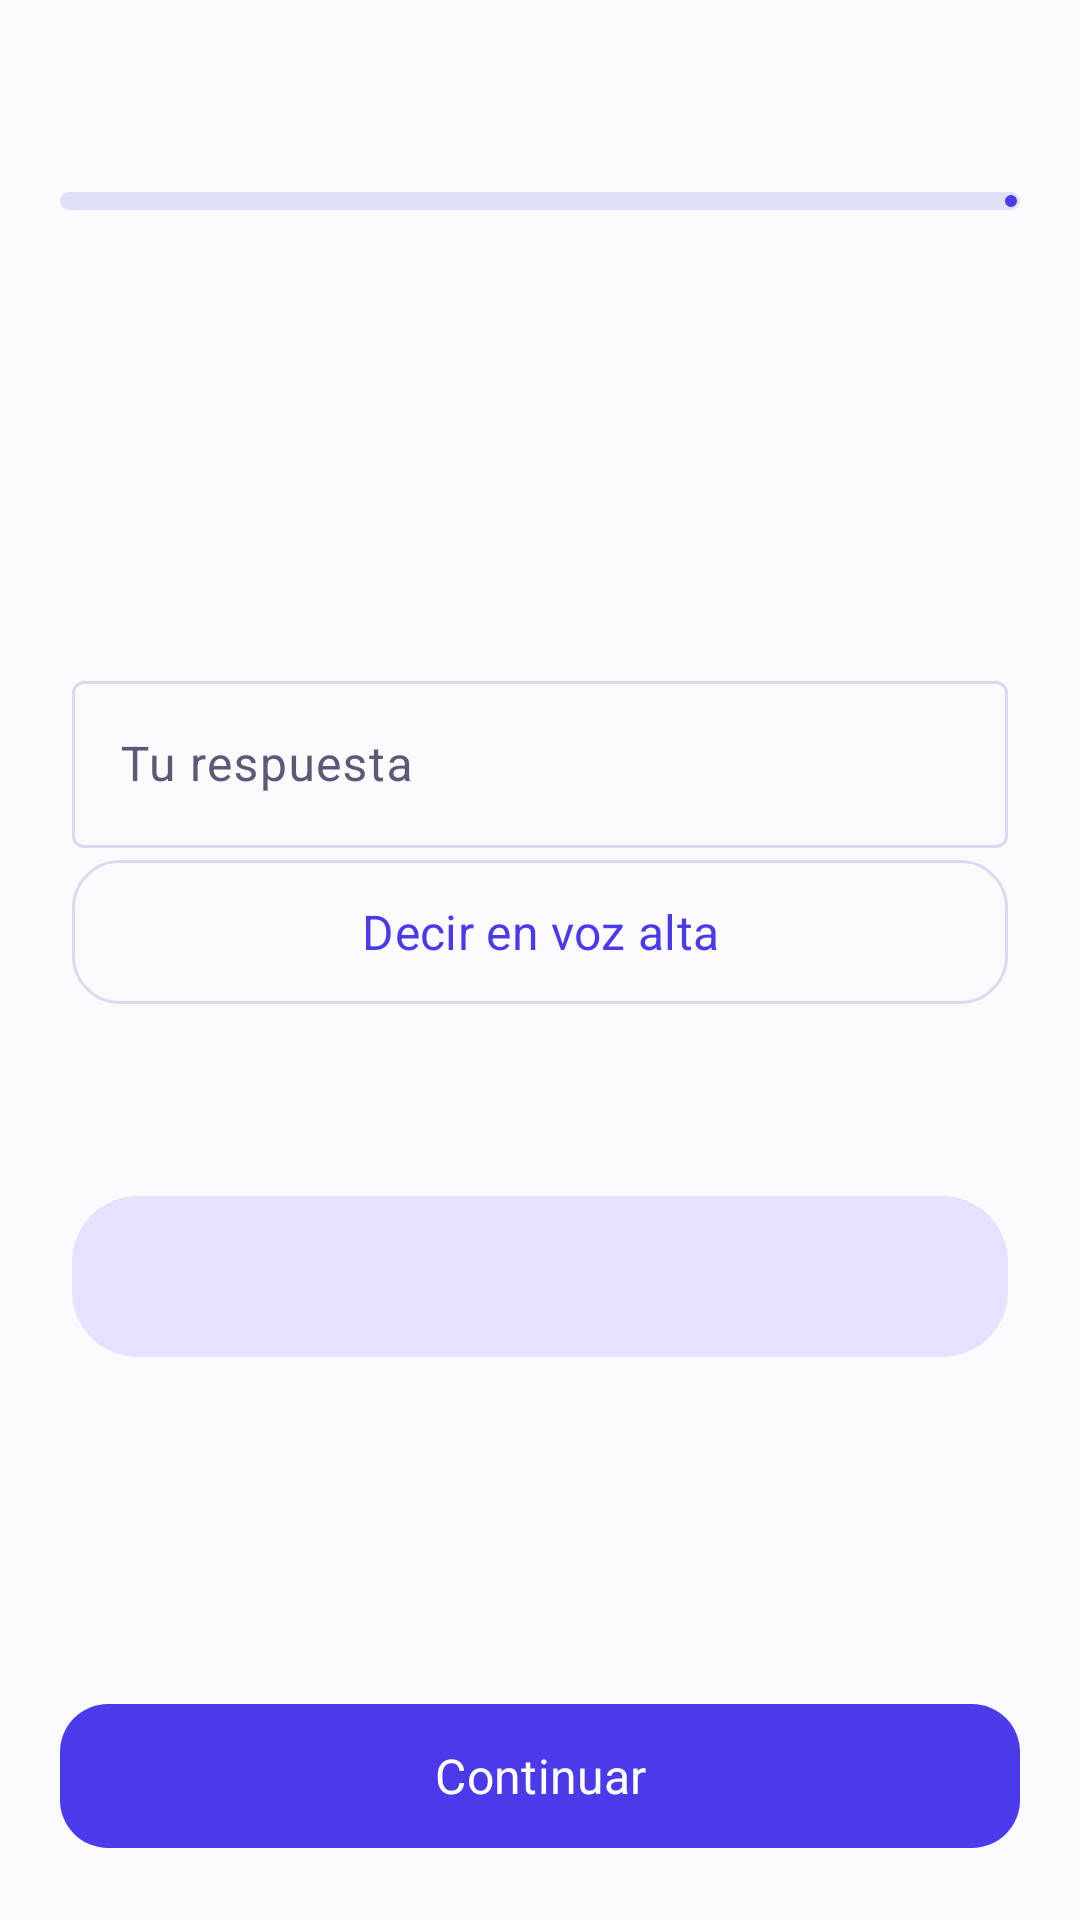

Reconstruct the res/layout file that produces this screen, plus the resources it refers to.
<!-- AndroidManifest.xml: application theme Theme.Dubalin -->
<!-- res/layout/fragment_short_lesson.xml -->
<LinearLayout xmlns:android="http://schemas.android.com/apk/res/android" xmlns:app="http://schemas.android.com/apk/res-auto" android:layout_width="match_parent" android:layout_height="match_parent" android:orientation="vertical" android:background="@color/dubalin_canvas">
    <com.google.android.material.appbar.MaterialToolbar android:id="@+id/toolbar" android:layout_width="match_parent" android:layout_height="wrap_content" app:navigationIcon="@drawable/ic_arrow_back" app:navigationContentDescription="@string/action_back" />
    <com.google.android.material.progressindicator.LinearProgressIndicator android:id="@+id/progress" android:layout_width="match_parent" android:layout_height="wrap_content" android:layout_marginHorizontal="20dp" app:trackThickness="6dp" app:trackCornerRadius="3dp" />
    <androidx.core.widget.NestedScrollView android:id="@+id/scroll" android:layout_width="match_parent" android:layout_height="0dp" android:layout_weight="1" android:fillViewport="true">
        <LinearLayout android:layout_width="match_parent" android:layout_height="wrap_content" android:orientation="vertical" android:padding="24dp">
            <TextView android:id="@+id/kind" android:layout_width="match_parent" android:layout_height="wrap_content" android:textColor="@color/md_primary" android:textSize="14sp" android:textStyle="bold" />
            <TextView android:id="@+id/title" android:layout_width="match_parent" android:layout_height="wrap_content" android:textSize="24sp" android:textColor="@color/dubalin_ink" android:textStyle="bold" android:layout_marginTop="12dp" android:accessibilityHeading="true" />
            <ImageView android:id="@+id/visual" android:layout_width="match_parent" android:layout_height="180dp" android:layout_marginTop="18dp" android:scaleType="fitCenter" android:visibility="gone" />
            <TextView android:id="@+id/body" android:layout_width="match_parent" android:layout_height="wrap_content" android:textSize="18sp" android:textColor="@color/dubalin_ink" android:lineSpacingExtra="5dp" android:layout_marginTop="20dp" />
            <com.google.android.material.textfield.TextInputLayout android:id="@+id/input_layout" android:layout_width="match_parent" android:layout_height="wrap_content" android:layout_marginTop="20dp" android:hint="Tu respuesta" style="@style/Widget.Material3.TextInputLayout.OutlinedBox">
                <com.google.android.material.textfield.TextInputEditText android:id="@+id/input" android:layout_width="match_parent" android:layout_height="wrap_content" android:inputType="textCapSentences" android:maxLines="3" />
            </com.google.android.material.textfield.TextInputLayout>
            <com.google.android.material.button.MaterialButton android:id="@+id/speak" android:layout_width="match_parent" android:layout_height="wrap_content" android:text="Decir en voz alta" style="@style/Widget.Dubalin.Button.Outlined" />
            <RadioGroup android:id="@+id/options" android:layout_width="match_parent" android:layout_height="wrap_content" android:orientation="vertical" android:layout_marginTop="20dp" />
            <LinearLayout android:id="@+id/matches" android:layout_width="match_parent" android:layout_height="wrap_content" android:orientation="vertical" android:layout_marginTop="20dp" />
            <TextView android:id="@+id/feedback" android:layout_width="match_parent" android:layout_height="wrap_content" android:textSize="16sp" android:textColor="@color/dubalin_ink" android:padding="16dp" android:background="@drawable/bg_info_panel" android:layout_marginTop="20dp" android:accessibilityLiveRegion="polite" />
        </LinearLayout>
    </androidx.core.widget.NestedScrollView>
    <com.google.android.material.button.MaterialButton android:id="@+id/action" style="@style/Widget.Dubalin.Button" android:layout_width="match_parent" android:layout_height="wrap_content" android:layout_margin="20dp" android:text="Continuar" />
</LinearLayout>
<!-- resources referenced by this layout -->
<resources>
  <color name="dubalin_canvas">#FBFBFE</color>
  <color name="dubalin_ink">#211F3D</color>
  <color name="md_primary">#4A3AEB</color>
  <!-- drawable bg_info_panel (drawable) -->
  <shape xmlns:android="http://schemas.android.com/apk/res/android"><solid android:color="@color/dubalin_primary_soft"/><corners android:radius="22dp"/></shape>
  <string name="action_back">Volver</string>
  <style name="Widget.Dubalin.Button" parent="Widget.Material3.Button">
          <item name="cornerRadius">16dp</item>
          <item name="android:minHeight">56dp</item>
          <item name="android:textAllCaps">false</item>
          <item name="android:textSize">16sp</item>
          <item name="backgroundTint">@color/button_primary</item>
          <item name="android:stateListAnimator">@animator/button_press</item>
      </style>
  <style name="Widget.Dubalin.Button.Outlined" parent="Widget.Material3.Button.OutlinedButton">
          <item name="cornerRadius">16dp</item>
          <item name="android:minHeight">56dp</item>
          <item name="android:textAllCaps">false</item>
          <item name="android:stateListAnimator">@animator/button_press</item>
      </style>
  <color name="dubalin_primary_soft">#E5E1FF</color>
  <color name="md_on_primary">#FFFFFF</color>
  <color name="md_primary_container">#E4E1FF</color>
  <color name="md_on_primary_container">#2E238F</color>
  <color name="md_secondary">#5B5D72</color>
  <color name="md_on_secondary">#FFFFFF</color>
  <color name="md_secondary_container">#DFE1F9</color>
  <color name="md_on_secondary_container">#181A2C</color>
  <color name="md_background">#FBFBFE</color>
  <color name="md_on_background">#211F3D</color>
  <color name="md_surface">#FFFFFF</color>
  <color name="md_on_surface">#211F3D</color>
  <color name="md_surface_variant">#E3E1EC</color>
  <color name="md_on_surface_variant">#5B5878</color>
  <color name="md_outline">#DCD9F1</color>
  <color name="md_error">#BA1A1A</color>
  <color name="md_on_error">#FFFFFF</color>
  <color name="md_error_container">#FFDAD6</color>
  <color name="md_on_error_container">#410002</color>
  <style name="Widget.Dubalin.CardView" parent="Widget.Material3.CardView.Elevated">
          <item name="cardCornerRadius">@dimen/card_corner_radius</item>
          <item name="cardElevation">0dp</item>
          <item name="strokeWidth">1dp</item>
          <item name="strokeColor">@color/dubalin_line</item>
          <item name="cardBackgroundColor">@color/md_surface</item>
      </style>
  <dimen name="card_corner_radius">24dp</dimen>
  <color name="dubalin_line">#E2DFF4</color>
</resources>
